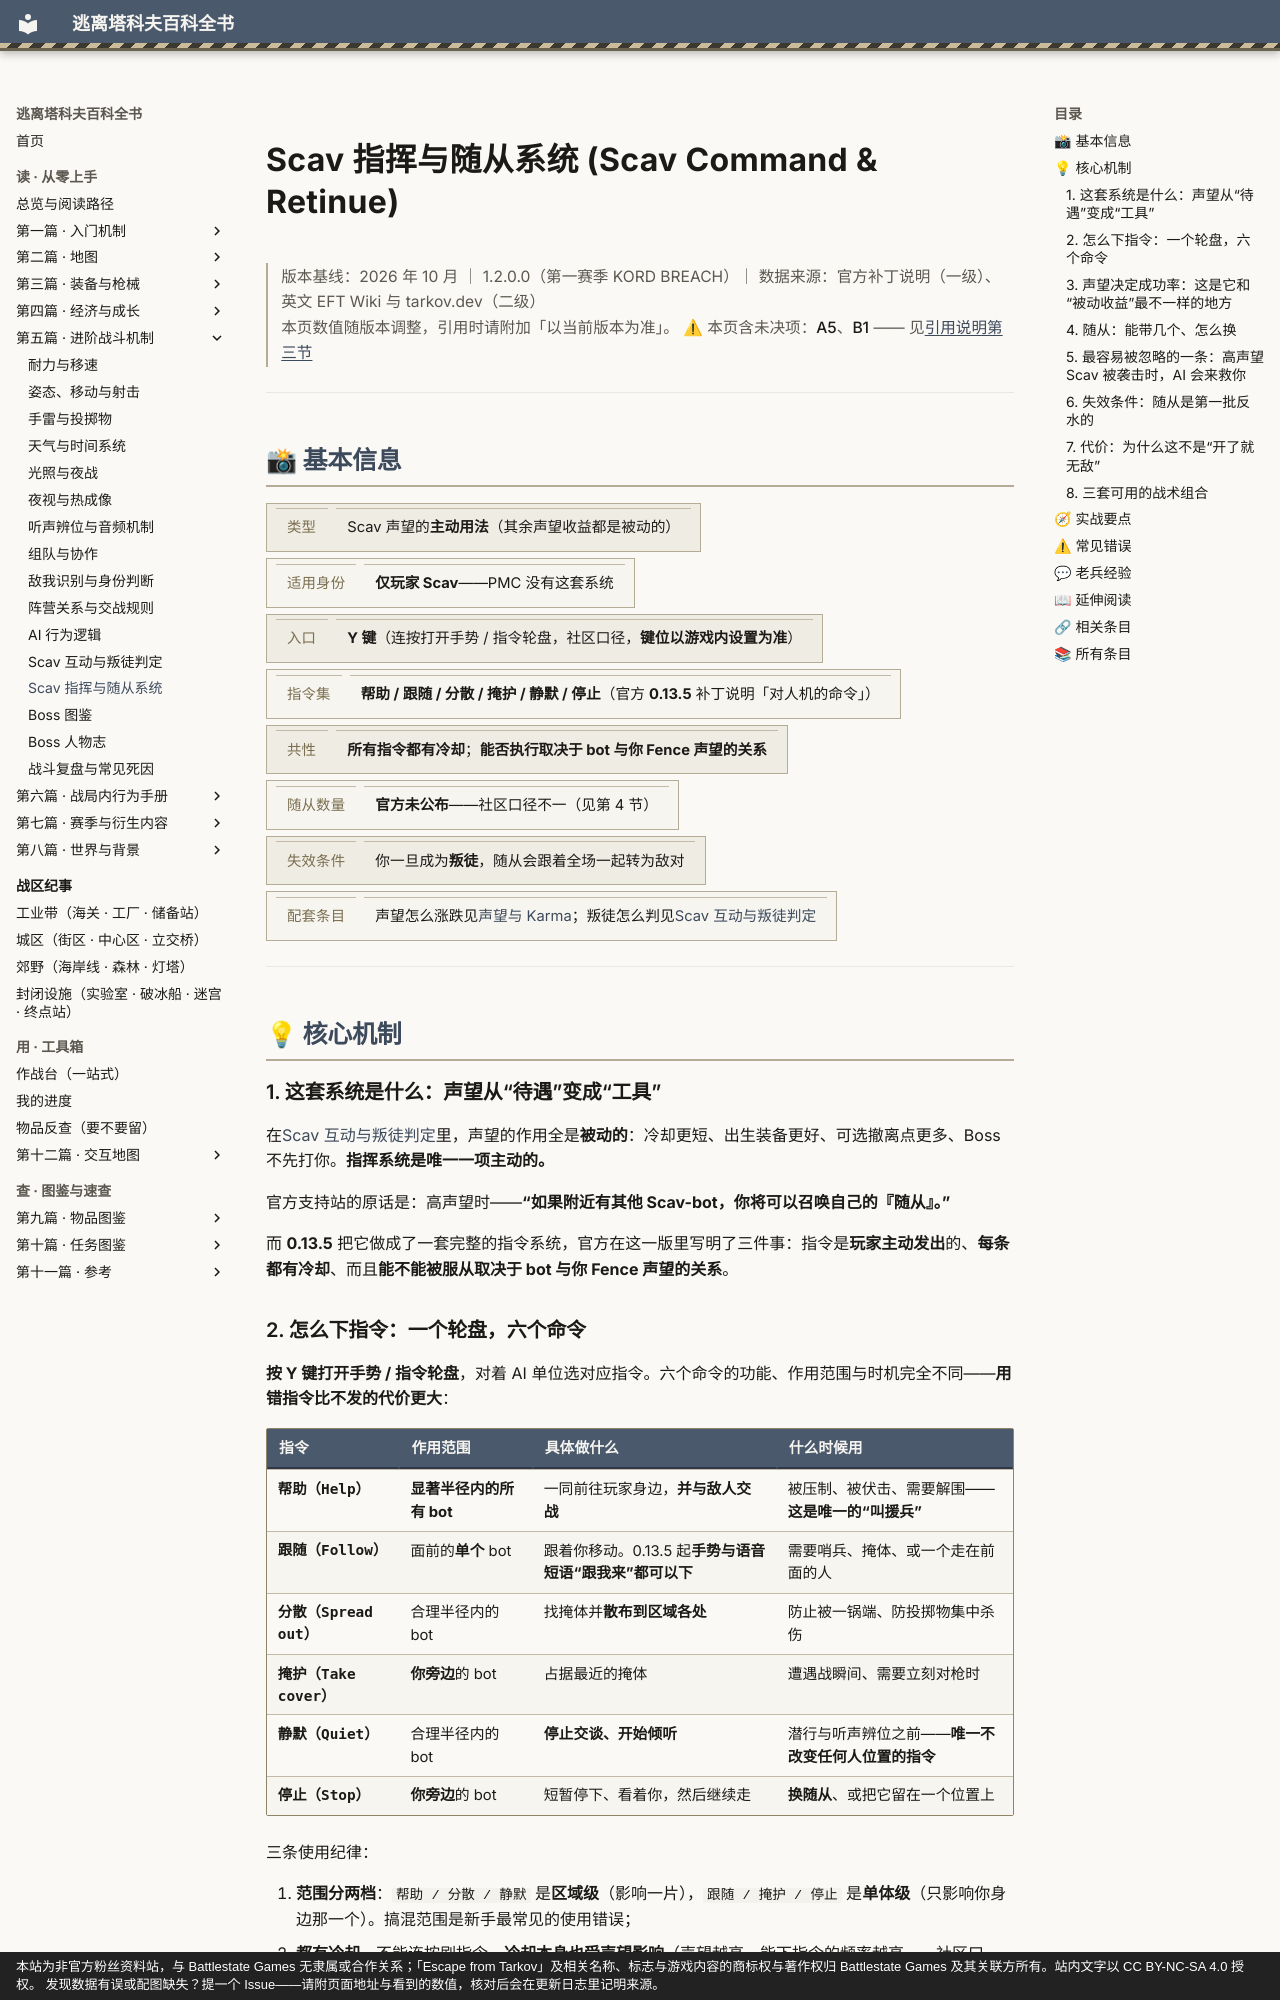

repository: GTX950L/tarkov-encyclopedia · page: entries/scav-command/index.html · generator: mkdocs · copyright: 本站为非官方粉丝资料站，与 Battlestate Games 无隶属或合作关系；「Escape from Tarkov」及相关名称、标志与游戏内容的商标权与著作权归 Battlestate Games 及其关联方所有。站内文字以 CC BY-NC-SA 4.0 授权。 发现数据有误或配图缺失？提一个 Issue——请附页面地址与看到的数值，核对后会在更新日志里记明来源。

---
description: "Scav 指挥与随从系统：在Scav 互动与叛徒判定里，声望的作用全是被动的：冷却更短、出生装备更好、可选撤离点更多、Boss 不先打你。指挥系统…"  # 自动生成
tags:
  - 机制
  - 战斗
  - AI
  - 中期
---
# Scav 指挥与随从系统 (Scav Command & Retinue)

<div class="tk-ver" data-search-exclude markdown>

> 版本基线：2026 年 10 月 ｜ 1.2.0.0（第一赛季 KORD BREACH）｜ 数据来源：官方补丁说明（一级）、英文 EFT Wiki 与 tarkov.dev（二级）  
> 本页数值随版本调整，引用时请附加「以当前版本为准」。
> ⚠ 本页含未决项：**A5**、**B1** —— 见[引用说明第三节](../docs/citation.md)

</div>

<a id="top"></a>

---

## 📸 基本信息

<div class="tk-kv-wrap" markdown>

| 项目 | 信息 |
|------|------|
| **类型** | Scav 声望的**主动用法**（其余声望收益都是被动的） |
| **适用身份** | **仅玩家 Scav**——PMC 没有这套系统 |
| **入口** | **Y 键**（连按打开手势 / 指令轮盘，社区口径，**键位以游戏内设置为准**） |
| **指令集** | **帮助 / 跟随 / 分散 / 掩护 / 静默 / 停止**（官方 **0.13.5** 补丁说明「对人机的命令」） |
| **共性** | **所有指令都有冷却**；**能否执行取决于 bot 与你 Fence 声望的关系** |
| **随从数量** | **官方未公布**——社区口径不一（见第 4 节） |
| **失效条件** | 你一旦成为**叛徒**，随从会跟着全场一起转为敌对 |
| **配套条目** | 声望怎么涨跌见[声望与 Karma](karma.md)；叛徒怎么判见[Scav 互动与叛徒判定](scav-relations.md) |

</div>

---

## 💡 核心机制

### 1. 这套系统是什么：声望从“待遇”变成“工具”

在[Scav 互动与叛徒判定](scav-relations.md)里，声望的作用全是**被动的**：冷却更短、出生装备更好、可选撤离点更多、Boss 不先打你。**指挥系统是唯一一项主动的。**

官方支持站的原话是：高声望时——**“如果附近有其他 Scav-bot，你将可以召唤自己的『随从』。”**

而 **0.13.5** 把它做成了一套完整的指令系统，官方在这一版里写明了三件事：指令是**玩家主动发出**的、**每条都有冷却**、而且**能不能被服从取决于 bot 与你 Fence 声望的关系**。
